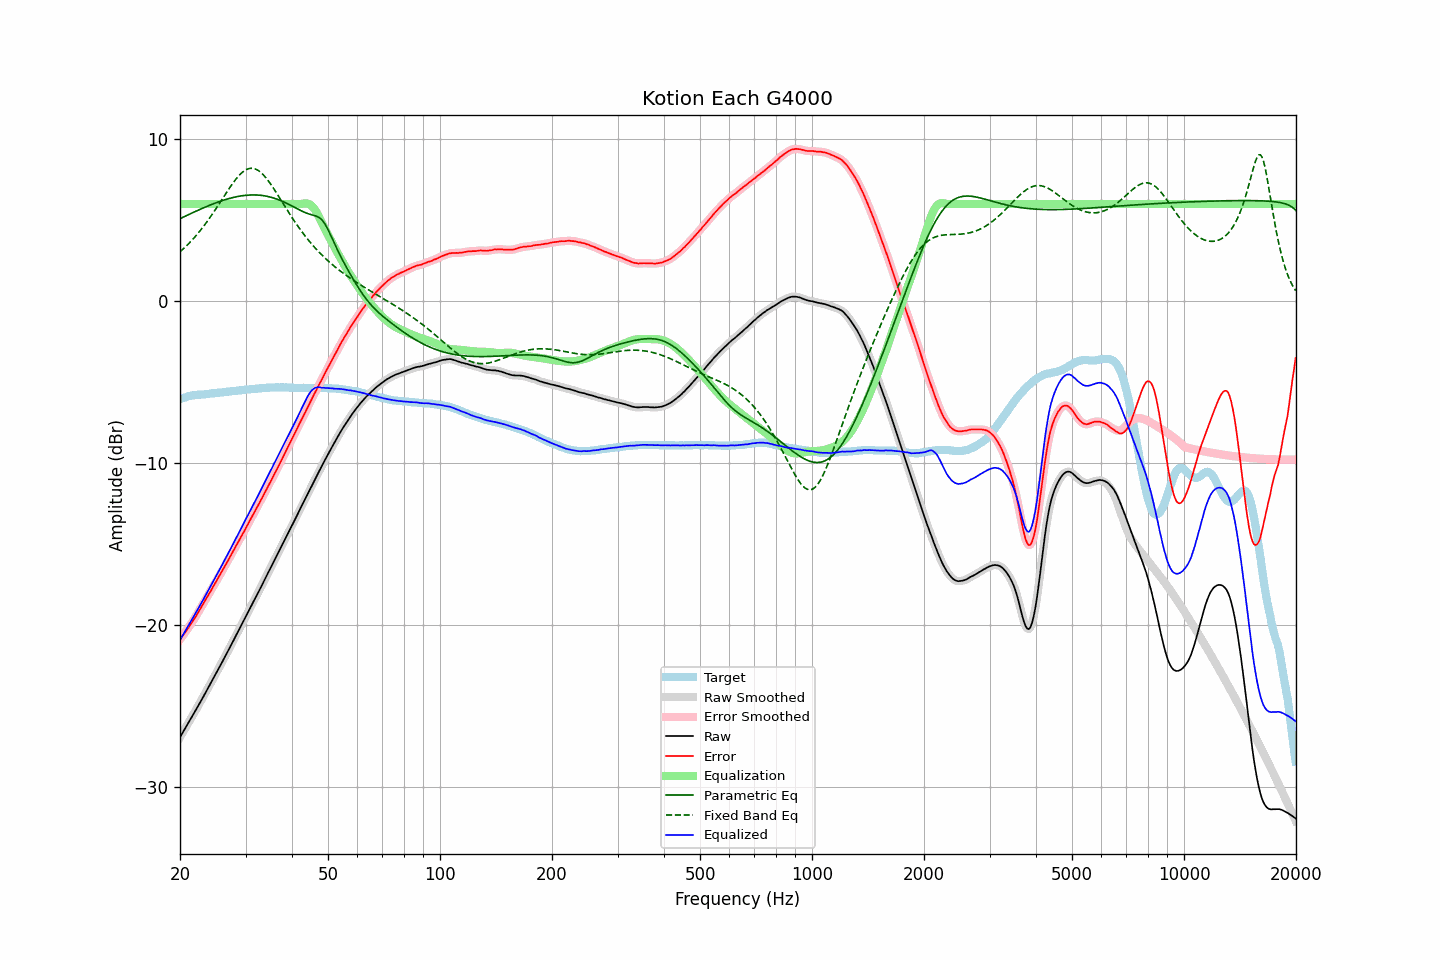

The file beside this chart, header and first rows:
frequency, raw, error, smoothed, error_smoothed, equalization, parametric_eq, fixed_band_eq, equalized_raw, equalized_smoothed, target
20.00, -26.91, -20.86, -26.91, -20.86, 6.00, 5.09, 3.05, -20.91, -20.91, -6.05
20.20, -26.74, -20.73, -26.74, -20.73, 6.00, 5.14, 3.13, -20.74, -20.74, -6.01
20.40, -26.57, -20.60, -26.57, -20.59, 6.00, 5.19, 3.22, -20.57, -20.57, -5.97
20.61, -26.40, -20.45, -26.40, -20.46, 6.00, 5.24, 3.32, -20.40, -20.40, -5.95
20.81, -26.23, -20.32, -26.23, -20.32, 6.00, 5.28, 3.41, -20.23, -20.23, -5.91
21.02, -26.06, -20.19, -26.06, -20.18, 6.00, 5.33, 3.51, -20.06, -20.06, -5.87
21.23, -25.89, -20.04, -25.89, -20.04, 6.00, 5.38, 3.61, -19.89, -19.89, -5.85
21.44, -25.71, -19.89, -25.72, -19.89, 6.00, 5.42, 3.72, -19.71, -19.72, -5.83
21.66, -25.55, -19.74, -25.55, -19.74, 6.00, 5.47, 3.82, -19.55, -19.55, -5.81
21.87, -25.37, -19.58, -25.38, -19.58, 6.00, 5.51, 3.94, -19.37, -19.38, -5.80
22.09, -25.20, -19.43, -25.20, -19.42, 6.00, 5.56, 4.05, -19.20, -19.20, -5.78
22.31, -25.02, -19.25, -25.02, -19.25, 6.00, 5.60, 4.17, -19.02, -19.02, -5.77
22.54, -24.85, -19.08, -24.85, -19.08, 6.00, 5.65, 4.29, -18.85, -18.85, -5.77
22.76, -24.67, -18.91, -24.67, -18.91, 6.00, 5.69, 4.41, -18.67, -18.67, -5.76
22.99, -24.50, -18.74, -24.49, -18.74, 6.00, 5.74, 4.54, -18.50, -18.49, -5.76
23.22, -24.32, -18.57, -24.32, -18.57, 6.00, 5.78, 4.66, -18.32, -18.32, -5.75
23.45, -24.14, -18.39, -24.14, -18.40, 6.00, 5.82, 4.80, -18.14, -18.14, -5.74
23.69, -23.96, -18.23, -23.96, -18.23, 6.00, 5.86, 4.93, -17.96, -17.96, -5.73
23.92, -23.77, -18.06, -23.78, -18.06, 6.00, 5.90, 5.07, -17.77, -17.78, -5.71
24.16, -23.60, -17.90, -23.59, -17.90, 6.00, 5.94, 5.21, -17.60, -17.59, -5.69
24.40, -23.40, -17.72, -23.41, -17.72, 6.00, 5.98, 5.36, -17.40, -17.41, -5.68
24.65, -23.23, -17.55, -23.23, -17.55, 6.00, 6.02, 5.50, -17.23, -17.23, -5.68
24.89, -23.04, -17.38, -23.04, -17.38, 6.00, 6.06, 5.65, -17.04, -17.04, -5.66
25.14, -22.85, -17.20, -22.86, -17.20, 6.00, 6.09, 5.80, -16.85, -16.86, -5.65
25.39, -22.67, -17.03, -22.67, -17.03, 6.00, 6.13, 5.95, -16.67, -16.67, -5.64
25.65, -22.49, -16.85, -22.49, -16.85, 6.00, 6.17, 6.11, -16.49, -16.49, -5.64
25.91, -22.31, -16.68, -22.30, -16.68, 6.00, 6.20, 6.26, -16.31, -16.30, -5.63
26.16, -22.11, -16.50, -22.12, -16.50, 6.00, 6.23, 6.41, -16.11, -16.12, -5.62
26.43, -21.93, -16.32, -21.93, -16.33, 6.00, 6.26, 6.57, -15.93, -15.93, -5.61
26.69, -21.75, -16.16, -21.74, -16.15, 6.00, 6.29, 6.72, -15.75, -15.74, -5.59
26.96, -21.56, -15.98, -21.56, -15.98, 6.00, 6.32, 6.87, -15.56, -15.56, -5.58
27.23, -21.37, -15.80, -21.37, -15.80, 6.00, 6.35, 7.02, -15.37, -15.37, -5.57
27.50, -21.18, -15.63, -21.18, -15.62, 6.00, 6.38, 7.16, -15.18, -15.18, -5.55
27.77, -20.98, -15.43, -20.98, -15.44, 6.00, 6.40, 7.30, -14.98, -14.98, -5.55
28.05, -20.79, -15.25, -20.79, -15.25, 6.00, 6.42, 7.43, -14.79, -14.79, -5.53
28.33, -20.60, -15.06, -20.60, -15.07, 6.00, 6.44, 7.56, -14.60, -14.60, -5.53
28.62, -20.41, -14.90, -20.41, -14.89, 6.00, 6.46, 7.68, -14.41, -14.41, -5.51
28.90, -20.22, -14.71, -20.22, -14.71, 6.00, 6.48, 7.79, -14.22, -14.22, -5.50
29.19, -20.03, -14.53, -20.03, -14.54, 6.00, 6.50, 7.89, -14.03, -14.03, -5.49
29.48, -19.84, -14.36, -19.84, -14.36, 6.00, 6.51, 7.97, -13.84, -13.84, -5.48
29.78, -19.65, -14.18, -19.64, -14.18, 6.00, 6.53, 8.05, -13.65, -13.64, -5.47
30.08, -19.45, -13.99, -19.45, -13.99, 6.00, 6.54, 8.11, -13.45, -13.45, -5.46
30.38, -19.25, -13.80, -19.25, -13.80, 6.00, 6.55, 8.15, -13.25, -13.25, -5.45
30.68, -19.06, -13.62, -19.06, -13.61, 6.00, 6.55, 8.19, -13.06, -13.06, -5.44
30.99, -18.86, -13.43, -18.86, -13.43, 6.00, 6.56, 8.20, -12.86, -12.86, -5.43
31.30, -18.67, -13.25, -18.67, -13.25, 6.00, 6.56, 8.20, -12.67, -12.67, -5.42
31.61, -18.48, -13.07, -18.48, -13.07, 6.00, 6.56, 8.19, -12.48, -12.48, -5.40
31.93, -18.29, -12.89, -18.29, -12.89, 6.00, 6.56, 8.15, -12.29, -12.29, -5.40
32.24, -18.09, -12.70, -18.10, -12.70, 6.00, 6.55, 8.11, -12.09, -12.10, -5.40
32.57, -17.91, -12.52, -17.90, -12.52, 6.00, 6.55, 8.05, -11.91, -11.90, -5.39
32.89, -17.71, -12.34, -17.71, -12.34, 6.00, 6.54, 7.97, -11.71, -11.71, -5.37
33.22, -17.52, -12.15, -17.51, -12.15, 6.00, 6.53, 7.88, -11.52, -11.51, -5.37
33.55, -17.31, -11.96, -17.32, -11.96, 6.00, 6.51, 7.78, -11.31, -11.32, -5.35
33.89, -17.12, -11.76, -17.12, -11.77, 6.00, 6.49, 7.67, -11.12, -11.12, -5.35
34.23, -16.92, -11.58, -16.92, -11.58, 6.00, 6.48, 7.55, -10.92, -10.92, -5.34
34.57, -16.72, -11.38, -16.72, -11.39, 6.00, 6.45, 7.42, -10.72, -10.72, -5.34
34.92, -16.53, -11.20, -16.53, -11.20, 6.00, 6.43, 7.28, -10.53, -10.53, -5.33
35.27, -16.33, -11.01, -16.33, -11.00, 6.00, 6.40, 7.14, -10.33, -10.33, -5.32
35.62, -16.13, -10.81, -16.13, -10.81, 6.00, 6.37, 6.99, -10.13, -10.13, -5.32
35.97, -15.92, -10.60, -15.93, -10.61, 6.00, 6.34, 6.84, -9.92, -9.93, -5.32
... 635 more rows
